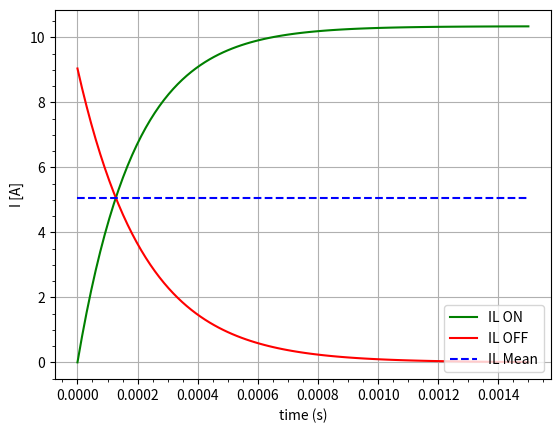

The matplotlib source for this figure:

import numpy as np
import matplotlib.pyplot as plt
import scipy.signal as signal
import math
#componentes
RG=100
L=220E-6

fsw=60E3



VGSO=12

V2=12
RL=1
RDS=0.16
Vd=1.3
IlOn=V2/(RL+RDS)
IlOff=0


#Constantes de tiempo




t1= np.linspace(0,0.0015,100)
IConstOn=IlOff-V2/(RDS+RL)
IconstOff=IlOn - Vd/RL
Il_on=(IConstOn)*np.exp(-(RDS+RL)/L *t1)+V2/(RDS+RL)
Il_off=(IconstOff)*np.exp(-RL/L * t1)
Imean=5.0645
#for i in range(len(Il_off)):
#    if(Il_off[i]< 20E-3):
#        Il_off[i]=0


fig, ax1 = plt.subplots()
ax1.set_xlabel('time (s)')
ax1.set_ylabel('I [A]')
ax1.plot(t1, Il_on, color='g',label='IL ON')
ax1.plot(t1, Il_off, color='r',label='IL OFF')
ax1.plot(t1, Imean+t1*0,'--', color='b',label='IL Mean')
plt.minorticks_on()
plt.grid()
plt.legend(loc ="lower right")
plt.show()
